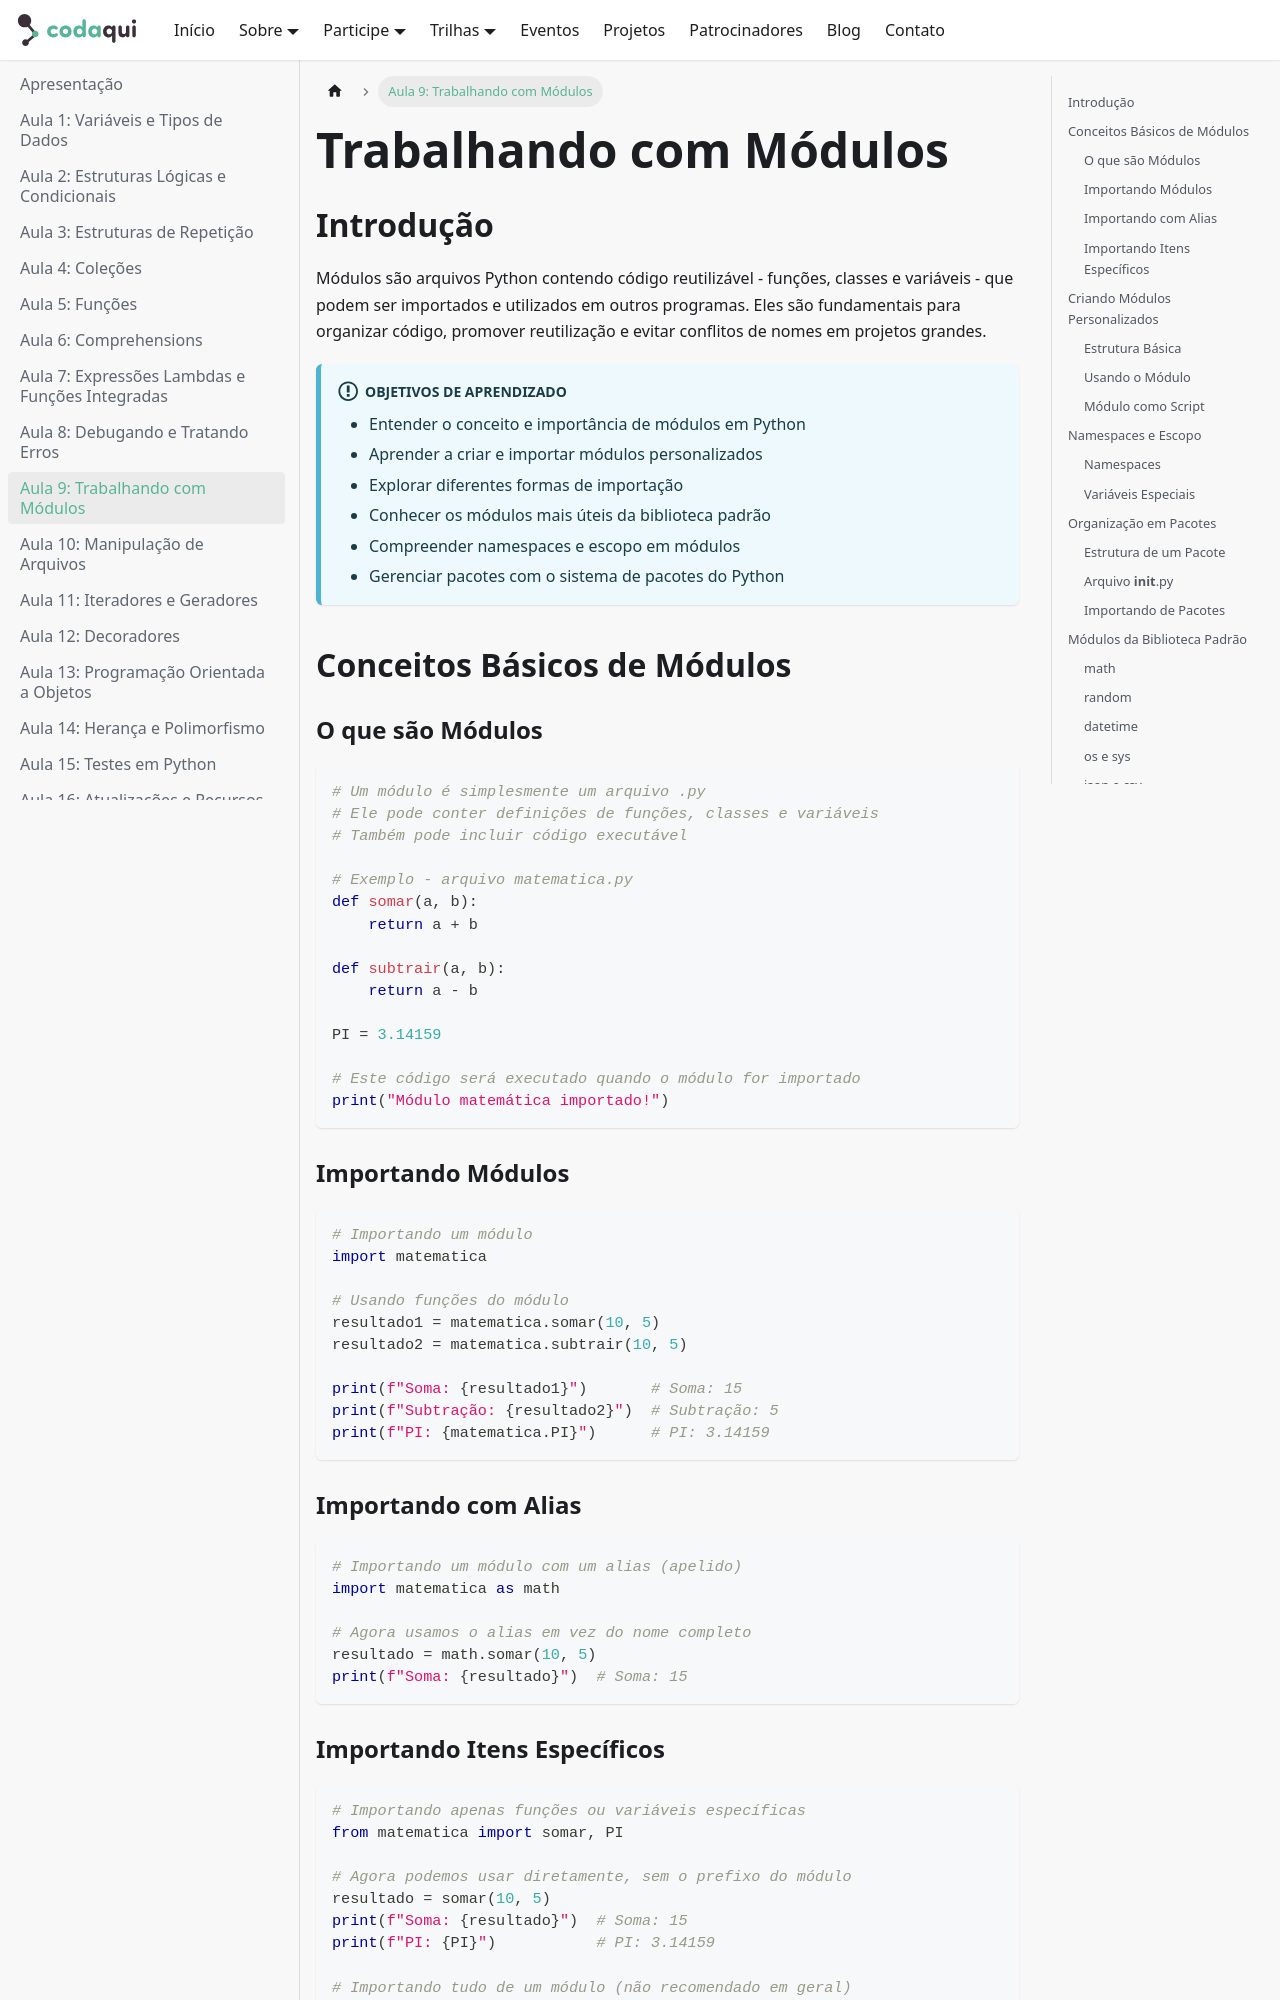

repository: codaqui/institucional · page: trilhas/python/page-9.html · generator: docusaurus

# Trabalhando com Módulos

## Introdução

Módulos são arquivos Python contendo código reutilizável - funções, classes e variáveis - que podem ser importados e utilizados em outros programas. Eles são fundamentais para organizar código, promover reutilização e evitar conflitos de nomes em projetos grandes.

!!! info "Objetivos de Aprendizado"
    - Entender o conceito e importância de módulos em Python
    - Aprender a criar e importar módulos personalizados
    - Explorar diferentes formas de importação
    - Conhecer os módulos mais úteis da biblioteca padrão
    - Compreender namespaces e escopo em módulos
    - Gerenciar pacotes com o sistema de pacotes do Python
